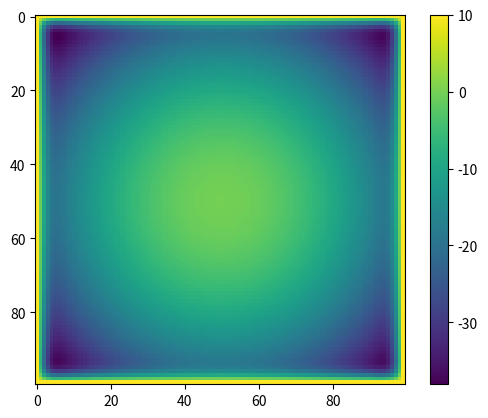

Here is the Python script that generated this plot:
import numpy as np
import matplotlib.pylab as plt

def make_mesh(dx, size):
    x = np.arange(-size/2, size/2, dx)
    y = np.arange(-size/2, size/2, dx)
    x, y = np.meshgrid(x, y)
    return [x, y]


def eval_func(func, mesh):
    x = mesh[0]
    y = mesh[1]
    grid_val = func(x, y)
    return grid_val


def set_boundary(bound_val, mesh):
    nx = mesh[0].shape[0]
    ny = mesh[0].shape[1]
    z1 = np.zeros([nx, ny])
    z2 = np.ones([nx, ny])
    for i in range(nx):
        for j in range(ny):
            if i==0 or j==0 or i==nx-1 or j==ny-1:
                z1[i][j] = bound_val
                z2[i][j] = 0
    return z1, z2


def iter_calc(mesh, grid_val):
    nx = mesh[0].shape[0]
    ny = mesh[0].shape[1]
    new_grid_val = np.zeros([nx, ny])
    for i in range(nx):
        for j in range(ny):
            if i==0 or j==0 or i==nx-1 or j==ny-1:
                new_grid_val[i][j] = grid_val[i][j]
            else:
                new_grid_val[i][j] = 0.25*(
                    grid_val[i-1][j]+
                    grid_val[i+1][j]+
                    grid_val[i][j-1]+
                    grid_val[i][j+1]
                )
    return new_grid_val


def solve(i, mesh, grid_val):
    for j in range(i):
        grid_val = iter_calc(mesh, grid_val)
    return grid_val

if __name__ == '__main__':
    f = lambda x,y: -(x**2+y**2)

    mesh = make_mesh(0.1, 10)
    bound, z = set_boundary(10, mesh)
    init_val = eval_func(f, mesh)
    init_val = init_val*z + bound
    res = solve(10, mesh, init_val)

    im = plt.imshow(res)
    plt.colorbar(im)
    plt.show()